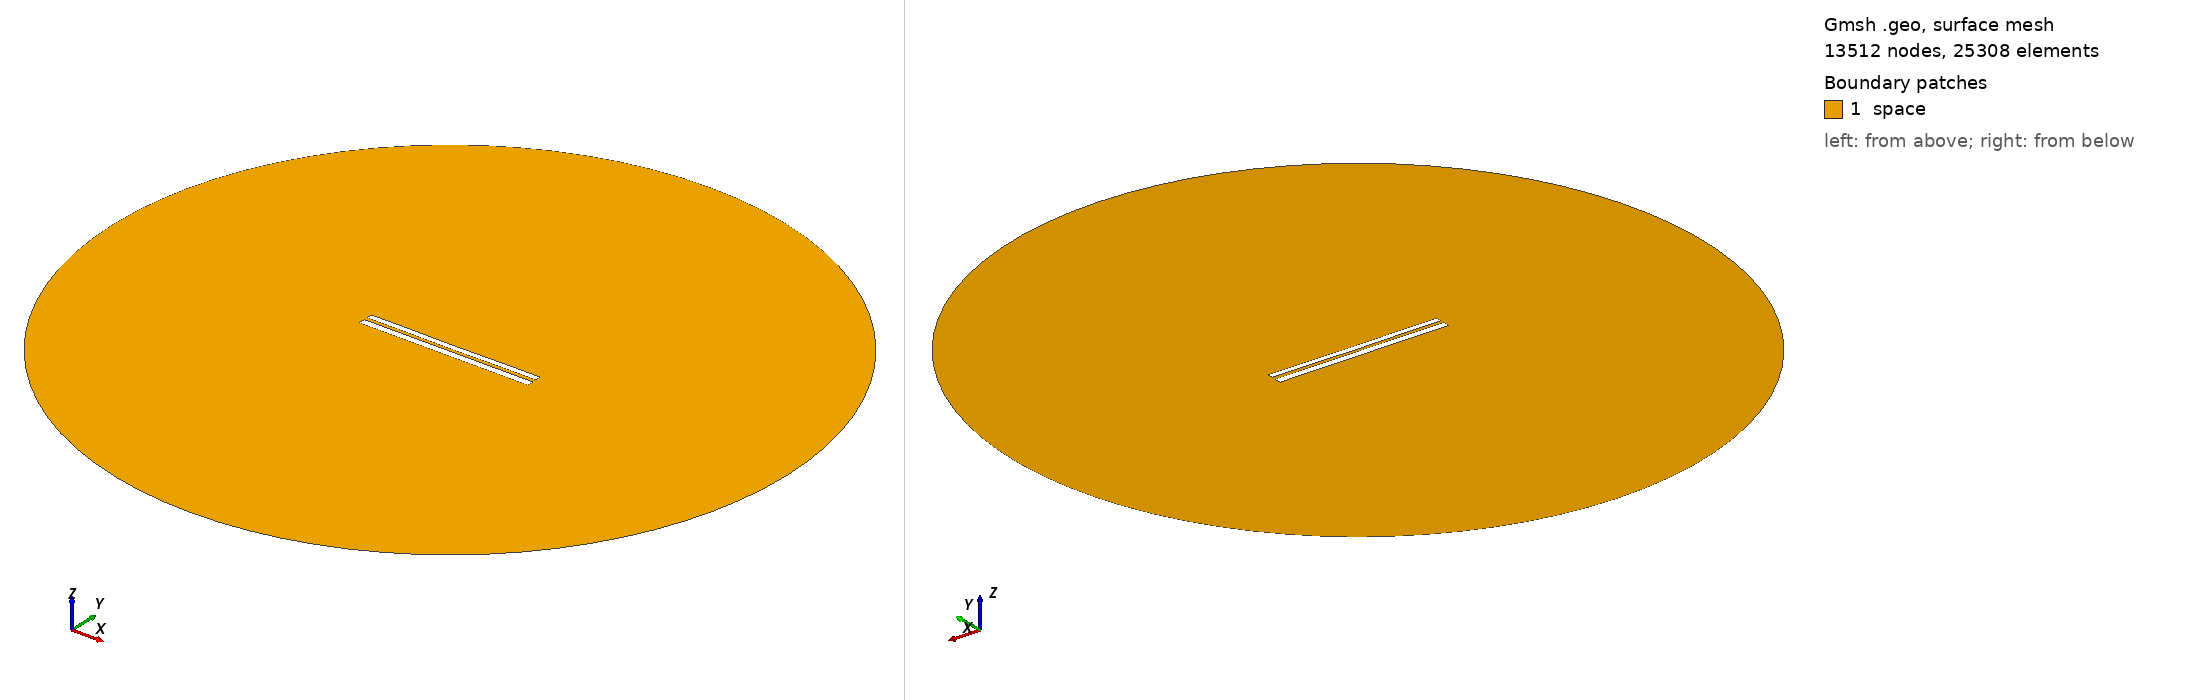

Gmsh geometry script, surface-meshed: 13512 nodes, 25308 surface elements. Boundary patches (legend numbers): 1 space. Left view from above one corner, right view from below the opposite corner. Legend entries are the model's physical surfaces. The drawing asked Gmsh for element sizes between 1% and 20% of the model's largest extent; the script's own settings can give other sizes.

=== 7289.geo (drawn) ===
//---------------------------------------
// Geometry kernel
//---------------------------------------

SetFactory("OpenCASCADE");



//---------------------------------------
// Parameters of the geometry
//---------------------------------------

// Overetch of the upper plate
overetch = 0.25;

// Distance between the plates
distance = 1.75;

// Discretization over the x axis (for the deformation)
nx = 50; 

// Length of the plate
L = 100 - overetch; 

// Number of modes
n = 4; 

// 1st mode coefficient
coeff(1) = 0.07499999999999998;
beta(1) = 0.596864 * 3.1415926535 / L;

// 2nd mode coefficient
coeff(2) = -0.075;
beta(2) = 1.49418 * 3.1415926535 / L;

// 3rd mode coefficient
coeff(3) = 0.0;
beta(3) = 2.50025 * 3.1415926535 / L;

// 4th mode coefficient
coeff(4) = 0.07499999999999998;
beta(4) = 3.49999 * 3.1415926535 / L;



//---------------------------------------
// Upper plate (deformed rectangle)
//---------------------------------------

// Coordiantes of the upper plate
xmin = -50;
xmax = 50 - overetch;

// Height of the upper plate
yheight = 4 - 2 * overetch;

// Indexes of the points
UpperID[] = {};
LowerID[] = {};
LeftID[] = {};
RightID[] = {};

// Point index
p = 1;

// Horizontal edges
For i In {1:nx}
    x = xmin + (i-1)*(xmax - xmin)/(nx-1);

    y_bottom = distance / 2 + overetch;
    For j In {1:n}
        C = (Cosh(beta(j)*L) + Cos(beta(j)*L)) / (Sinh(beta(j)*L) + Sin(beta(j)*L));
        y_bottom  = y_bottom + coeff(j) * (Cosh(beta(j)*(x+50)) - Cos(beta(j)*(x+50)) - C * (Sinh(beta(j)*(x+50)) - Sin(beta(j)*(x+50))));
    EndFor

    y_top = y_bottom + yheight;

    Point(p) = {x, y_top, 0, 1.0};
    UpperID[i] = p;
    p = p + 1;

    Point(p) = {x, y_bottom, 0, 1.0};
    LowerID[i] = p;
    p = p + 1;
EndFor

// Create point lists
UpperPts[] = {}; LowerPts[] = {};
For i In {1:nx}
  UpperPts[] += {UpperID[i]};
  LowerPts[] += {LowerID[i]};
EndFor

// Build splines
Spline(1) = {UpperPts[]};
Spline(2) = {LowerPts[]};
Line(3) = {LowerPts[nx-1], UpperPts[nx-1]};
Line(4) = {LowerPts[0], UpperPts[0]};

// Build the plane surface
Curve Loop(1) = {2, 3, -1, -4};
Plane Surface(1) = {1};



//---------------------------------------
// Lower plate (rectangle)
//---------------------------------------

// Vertices
Point(1001) = {-50, -1, 0, 1.0};
Point(1002) = { 50, -1, 0, 1.0};
Point(1003) = { 50,  -5, 0, 1.0};
Point(1004) = {-50,  -5, 0, 1.0};

// Edges
Line(5) = {1001, 1002};
Line(6) = {1002, 1003};
Line(7) = {1003, 1004};
Line(8) = {1004, 1001};

// Plane surface
Line Loop(2) = {5, 6, 7, 8};
Plane Surface(2) = {2}; 



//---------------------------------------
// Outer (fictious) boundary
//---------------------------------------

// Points
Point(1005) = {0, 0, 0};       // Center
Point(1006) = {200, 0, 0};     // Start point
Point(1007) = {0, 200, 0};     // 90 degrees
Point(1008) = {-200, 0, 0};    // 180 degrees
Point(1009) = {0, -200, 0};    // 270 degrees

// Circle arcs (each needs start, center, end)
Circle(9) = {1006, 1005, 1007};
Circle(10) = {1007, 1005, 1008};
Circle(11) = {1008, 1005, 1009};
Circle(12) = {1009, 1005, 1006};

// Plane surface for the entire domain
Curve Loop(3) = {9, 10, 11, 12};
Surface(3) = {3};

// Subtract the plates from the whole domain to obtain the actual domain where we want to solve the equations
BooleanDifference{ Surface{3}; Delete; }{ Surface{1}; Surface{2}; Delete; }




//---------------------------------------
// Transfinite Lines/Curves
//---------------------------------------

// Set the number of points on the boundaries
r = 7;

// Plates
Transfinite Curve {1, 2} = 50*r Using Progression 1;
Transfinite Curve {3, 4} = 2*r Using Progression 1;
Transfinite Line {5, 7} = 50*r Using Progression 1;
Transfinite Line {6, 8} = 2*r Using Progression 1;

// Outer boundary
Transfinite Line {9, 10, 11, 12} = 20 Using Progression 1;



//---------------------------------------
// Physical groups
//---------------------------------------                

// Physical curves (boundaries)
Physical Line("force_segment", 10) = {2};
Physical Line("upper_plate", 11) = {1, 3, 4};
Physical Line("lower_plate", 12) = {5, 6, 7, 8};
Physical Line("boundary", 20) = {9, 10, 11, 12};

// Physical Surfaces
Physical Surface("space", 30) = {3};



//---------------------------------------
// 6. Generate the Mesh
//---------------------------------------

// 2D mesh generation
Mesh 2;
